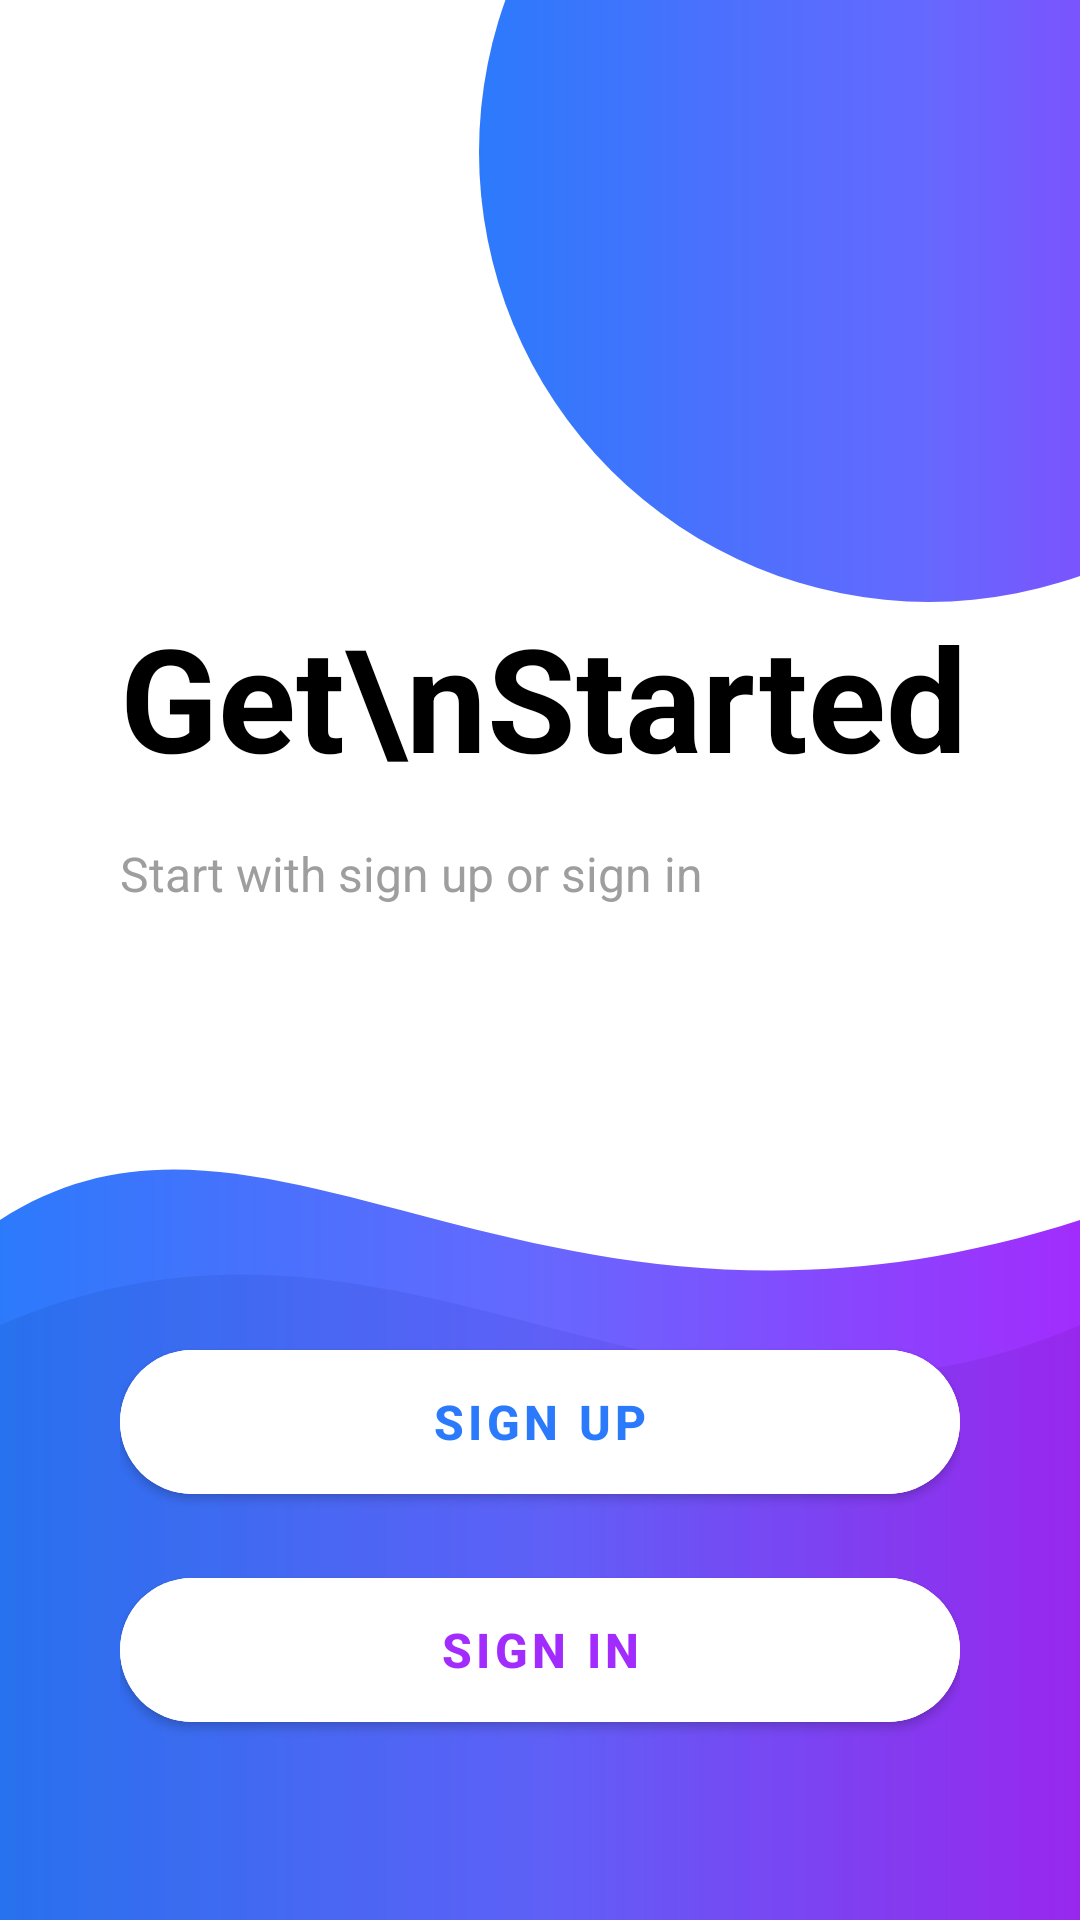

The Android layout XML behind this screen, and the referenced resources:
<!-- AndroidManifest.xml: application theme Theme.StudyPulseAI -->
<!-- res/layout/activity_welcome.xml -->
<?xml version="1.0" encoding="utf-8"?>
<androidx.constraintlayout.widget.ConstraintLayout xmlns:android="http://schemas.android.com/apk/res/android"
    xmlns:app="http://schemas.android.com/apk/res-auto"
    android:layout_width="match_parent"
    android:layout_height="match_parent"
    android:background="@color/white">

    
    <View
        android:layout_width="300dp"
        android:layout_height="300dp"
        android:layout_marginTop="-100dp"
        android:layout_marginEnd="-100dp"
        android:background="@drawable/bg_get_started_circle"
        app:layout_constraintEnd_toEndOf="parent"
        app:layout_constraintTop_toTopOf="parent" />

    
    <LinearLayout
        android:layout_width="wrap_content"
        android:layout_height="wrap_content"
        android:layout_marginStart="40dp"
        android:layout_marginTop="200dp"
        android:orientation="vertical"
        app:layout_constraintStart_toStartOf="parent"
        app:layout_constraintTop_toTopOf="parent">

        <TextView
            android:layout_width="wrap_content"
            android:layout_height="wrap_content"
            android:text="Get\nStarted"
            android:textColor="@color/black"
            android:textSize="48sp"
            android:textStyle="bold"
            android:lineSpacingExtra="-8dp"/>

        <TextView
            android:layout_width="wrap_content"
            android:layout_height="wrap_content"
            android:layout_marginTop="16dp"
            android:text="Start with sign up or sign in"
            android:textColor="#9E9E9E"
            android:textSize="16sp" />
    </LinearLayout>

    
    <ImageView
        android:layout_width="match_parent"
        android:layout_height="350dp"
        android:scaleType="fitXY"
        android:src="@drawable/bg_get_started_wave"
        app:layout_constraintBottom_toBottomOf="parent" />

    
    <LinearLayout
        android:layout_width="match_parent"
        android:layout_height="wrap_content"
        android:layout_marginBottom="60dp"
        android:orientation="vertical"
        android:paddingHorizontal="40dp"
        app:layout_constraintBottom_toBottomOf="parent">

        <com.google.android.material.button.MaterialButton
            android:id="@+id/btnSignUp"
            android:layout_width="match_parent"
            android:layout_height="60dp"
            android:layout_marginBottom="16dp"
            android:backgroundTint="@color/white"
            android:text="SIGN UP"
            android:textColor="#2C7AFC"
            android:textSize="16sp"
            android:textStyle="bold"
            app:cornerRadius="30dp"
            app:elevation="4dp" />

        <com.google.android.material.button.MaterialButton
            android:id="@+id/btnSignIn"
            android:layout_width="match_parent"
            android:layout_height="60dp"
            android:backgroundTint="@color/white"
            android:text="SIGN IN"
            android:textColor="#A22CFD"
            android:textSize="16sp"
            android:textStyle="bold"
            app:cornerRadius="30dp"
            app:elevation="4dp" />

    </LinearLayout>

</androidx.constraintlayout.widget.ConstraintLayout>
<!-- resources referenced by this layout -->
<resources>
  <color name="black">#000000</color>
  <color name="white">#FFFFFF</color>
  <!-- drawable bg_get_started_circle (drawable) -->
  <?xml version="1.0" encoding="utf-8"?>
  <shape xmlns:android="http://schemas.android.com/apk/res/android"
      android:shape="oval">
      <gradient
          android:angle="0"
          android:startColor="#2C7AFC"
          android:centerColor="#6668FE"
          android:endColor="#A22CFD"
          android:type="linear" />
  </shape>
  <!-- drawable bg_get_started_wave (drawable) -->
  <?xml version="1.0" encoding="utf-8"?>
  <vector xmlns:android="http://schemas.android.com/apk/res/android"
      xmlns:aapt="http://schemas.android.com/aapt"
      android:width="400dp"
      android:height="300dp"
      android:viewportWidth="400"
      android:viewportHeight="300">
  
      
      <path
          android:pathData="M0,100 C100,50 200,150 400,100 L400,300 L0,300 Z">
          <aapt:attr name="android:fillColor">
              <gradient
                  android:startX="0"
                  android:startY="100"
                  android:endX="400"
                  android:endY="100"
                  android:type="linear">
                  <item android:offset="0" android:color="#2C7AFC" />
                  <item android:offset="0.5" android:color="#6668FE" />
                  <item android:offset="1" android:color="#A22CFD" />
              </gradient>
          </aapt:attr>
      </path>
  
      
      <path
          android:fillAlpha="0.3"
          android:pathData="M0,130 C150,80 250,180 400,130 L400,300 L0,300 Z">
          <aapt:attr name="android:fillColor">
              <gradient
                  android:startX="0"
                  android:startY="130"
                  android:endX="400"
                  android:endY="130"
                  android:type="linear">
                  <item android:offset="0" android:color="#1A5BCB" />
                  <item android:offset="0.5" android:color="#4A4BE5" />
                  <item android:offset="1" android:color="#7F19CB" />
              </gradient>
          </aapt:attr>
      </path>
  </vector>
  <style name="Theme.StudyPulseAI" parent="Theme.MaterialComponents.DayNight.NoActionBar">
          <item name="colorPrimary">@color/primary</item>
          <item name="colorPrimaryVariant">@color/primary_dark</item>
          <item name="colorOnPrimary">@color/text_on_primary</item>
          <item name="colorSecondary">@color/accent</item>
          <item name="colorSecondaryVariant">@color/accent</item>
          <item name="colorOnSecondary">@color/white</item>
          <item name="android:colorBackground">@color/background</item>
          <item name="colorSurface">@color/surface</item>
          <item name="colorOnSurface">@color/text_primary</item>
      </style>
  <color name="primary">#1565C0</color>
  <color name="primary_dark">#0D47A1</color>
  <color name="text_on_primary">#FFFFFF</color>
  <color name="accent">#00BCD4</color>
  <color name="background">#F4F6FA</color>
  <color name="surface">#FFFFFF</color>
  <color name="text_primary">#0D2137</color>
</resources>
